Image classification data set "featureExtraction" (dew54/marble on GitHub). Class labels (2): larvae, planktons.

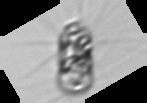
Label: planktons

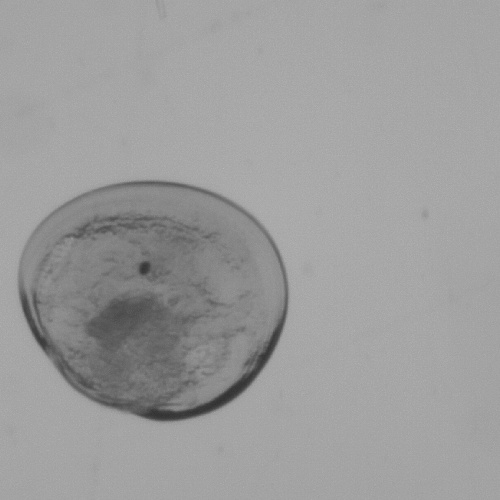
Label: larvae

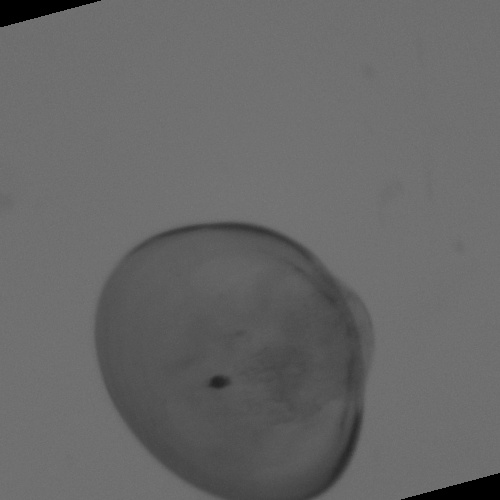
Label: larvae

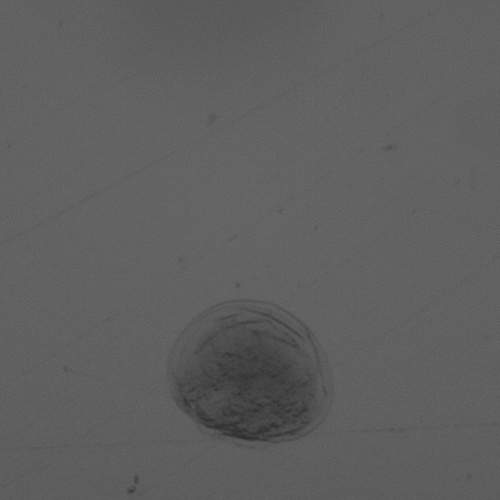
Label: larvae

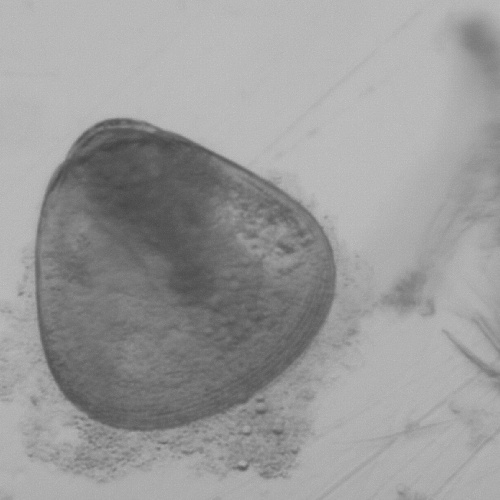
Label: larvae

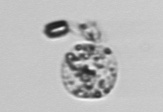
Label: planktons
